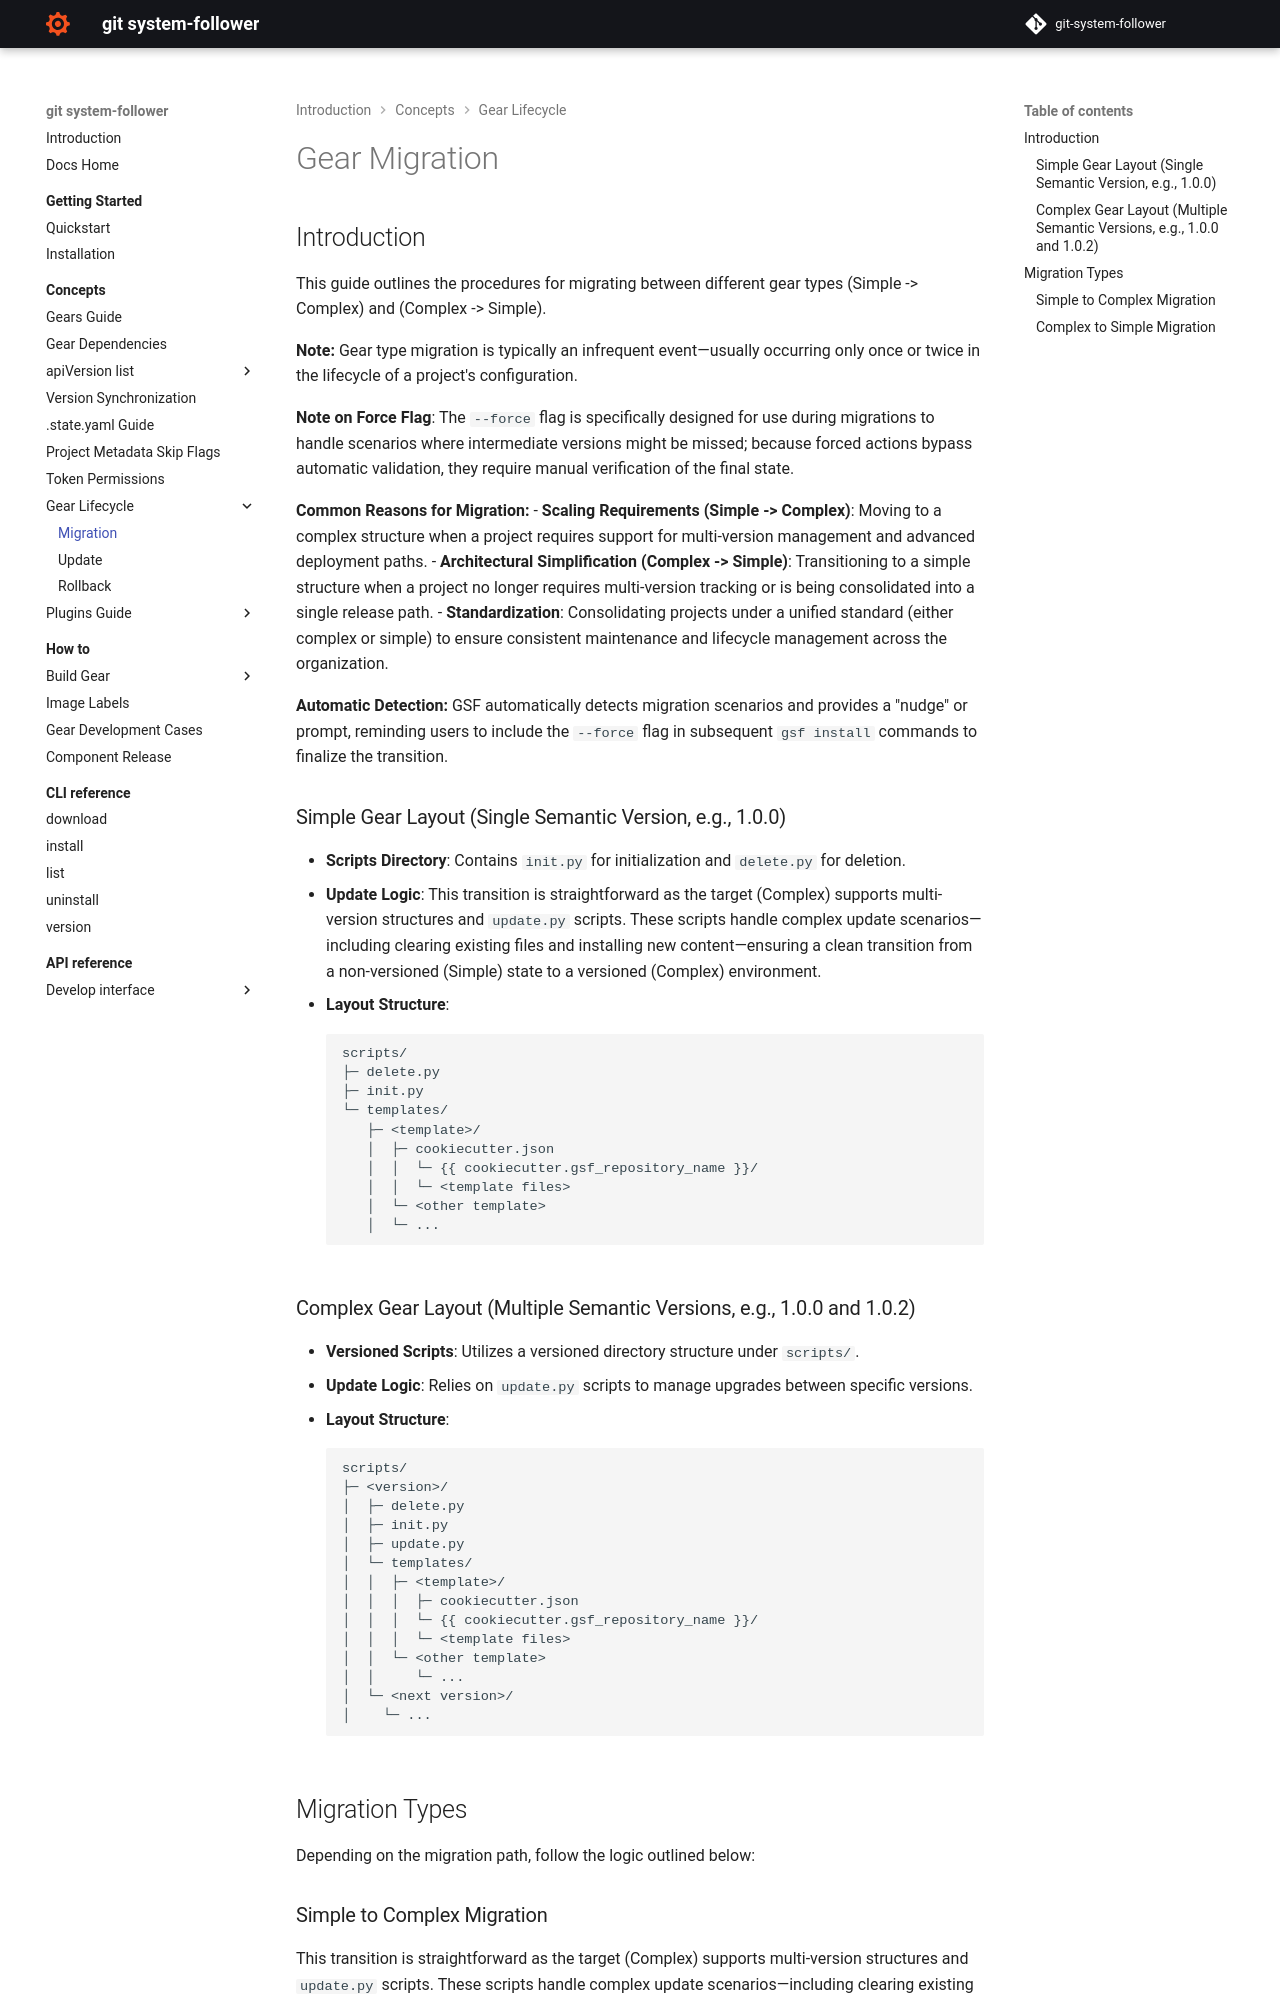

repository: Netcracker/qubership-git-system-follower · page: v0.6.27/lifecycle/migration/index.html · generator: mkdocs

# Gear Migration

## Introduction

This guide outlines the procedures for migrating between different gear types (Simple -> Complex) and (Complex -> Simple). 

**Note:** Gear type migration is typically an infrequent event—usually occurring only once or twice in the lifecycle of a project's configuration.

**Note on Force Flag**: The `--force` flag is specifically designed for use during migrations to handle scenarios where intermediate versions might be missed; because forced actions bypass automatic validation, they require manual verification of the final state.

**Common Reasons for Migration:**
- **Scaling Requirements (Simple -> Complex)**: Moving to a complex structure when a project requires support for multi-version management and advanced deployment paths.
- **Architectural Simplification (Complex -> Simple)**: Transitioning to a simple structure when a project no longer requires multi-version tracking or is being consolidated into a single release path.
- **Standardization**: Consolidating projects under a unified standard (either complex or simple) to ensure consistent maintenance and lifecycle management across the organization.

**Automatic Detection:** GSF automatically detects migration scenarios and provides a "nudge" or prompt, reminding users to include the `--force` flag in subsequent `gsf install` commands to finalize the transition.

### Simple Gear Layout (Single Semantic Version, e.g., 1.0.0)
- **Scripts Directory**: Contains `init.py` for initialization and `delete.py` for deletion.
- **Update Logic**: This transition is straightforward as the target (Complex) supports multi-version structures and `update.py` scripts. These scripts handle complex update scenarios—including clearing existing files and installing new content—ensuring a clean transition from a non-versioned (Simple) state to a versioned (Complex) environment.
- **Layout Structure**:
```text
scripts/
├─ delete.py
├─ init.py
├─ templates/     (optional)
│  ├─ <template>/
│  │  ├─ cookiecutter.json
│  │  │  └─ {{ cookiecutter.gsf_repository_name }}/
│  │  │  └─ <template files>
│  │  └─ <other template>
│  │  └─ ...
└─ files/         (optional: static files)
   └─ <template>/
      └─ ...
```

### Complex Gear Layout (Multiple Semantic Versions, e.g., 1.0.0 and 1.0.2)
- **Versioned Scripts**: Utilizes a versioned directory structure under `scripts/`.
- **Update Logic**: Relies on `update.py` scripts to manage upgrades between specific versions.
- **Layout Structure**:
```text
scripts/
├─ <version>/
│  ├─ delete.py
│  ├─ init.py
│  ├─ update.py
│  ├─ templates/  (optional)
│  │  ├─ <template>/
│  │  │  ├─ cookiecutter.json
│  │  │  └─ {{ cookiecutter.gsf_repository_name }}/
│  │  │  └─ <template files>
│  │  └─ <other template>
│  │     └─ ...
│  └─ files/      (optional: static files)
│     └─ <template>/
│        └─ ...
└─ <next version>/
   └─ ...
```

See [Static files](../how_to/gear_development_cases.md#static-files) for static file placement and behavior during migration.
